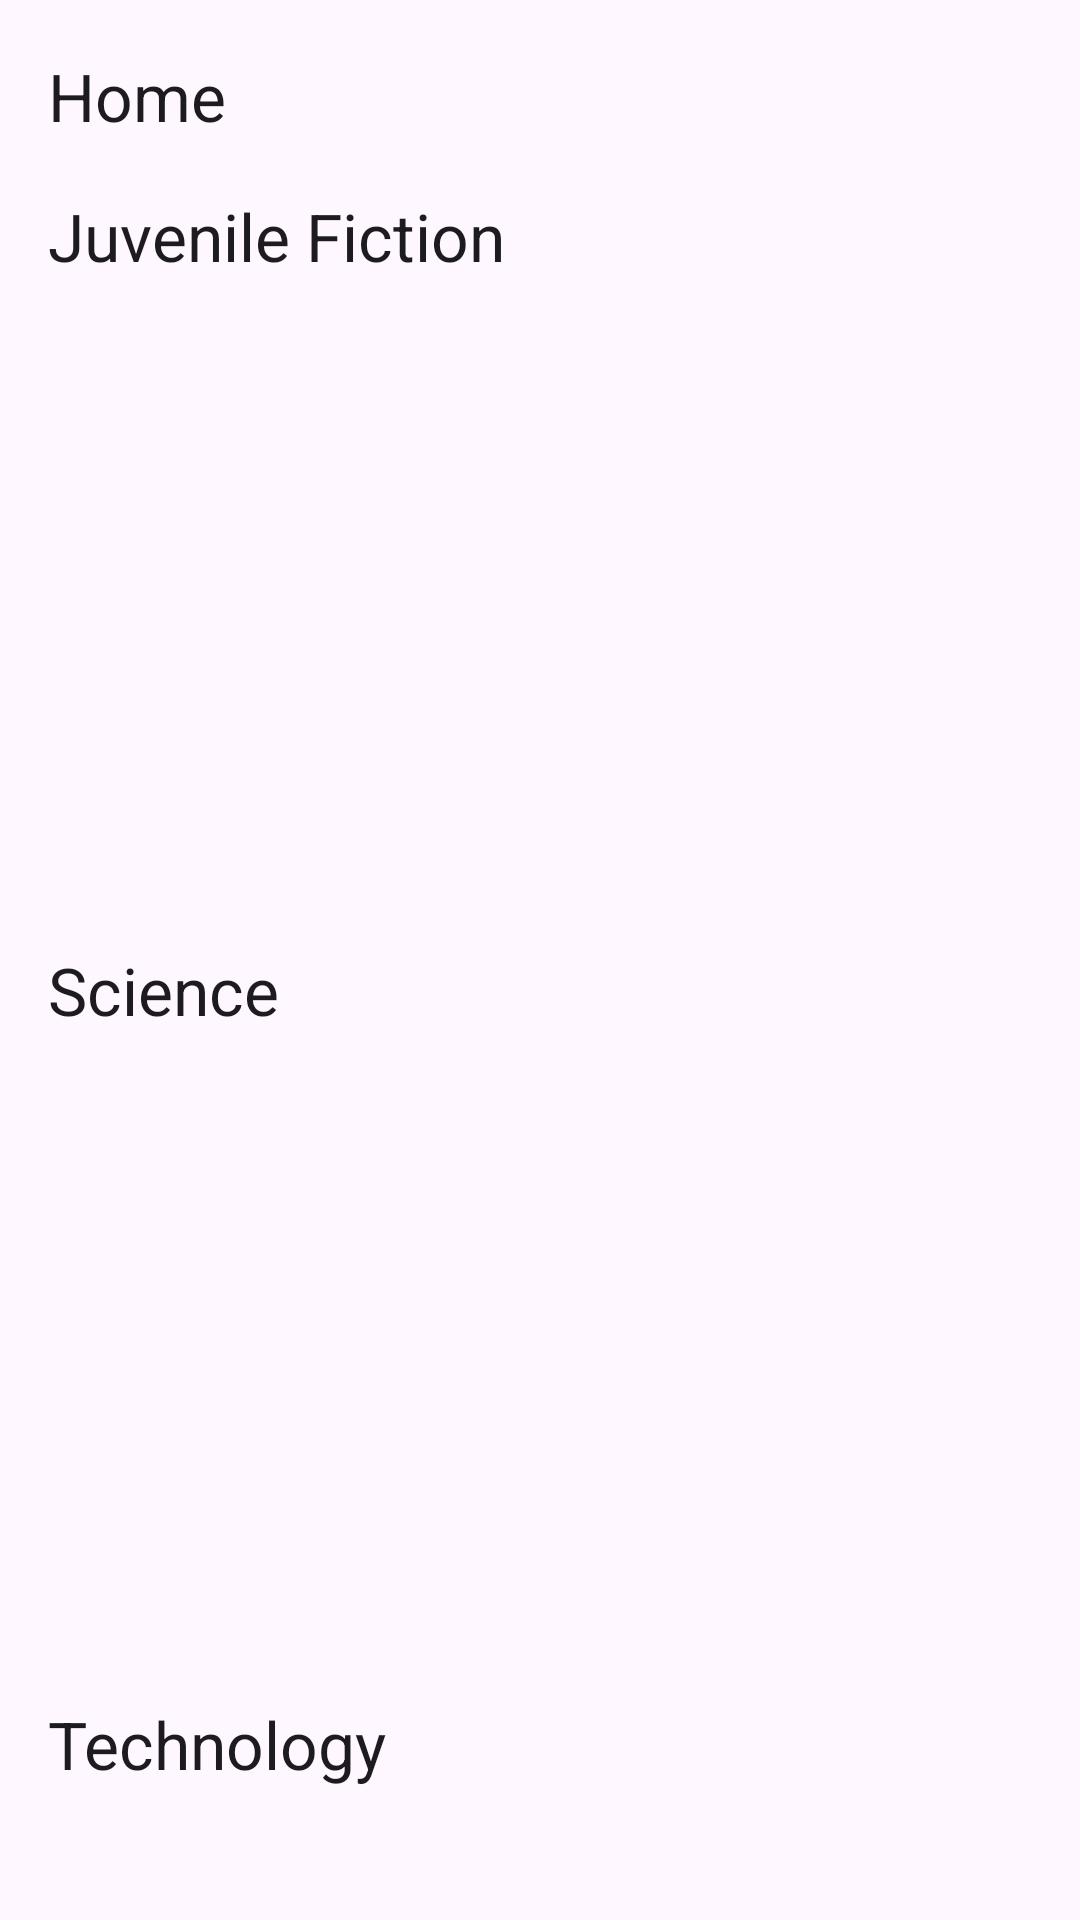

Write the Android layout XML for this screen, with the resource values it uses.
<!-- AndroidManifest.xml: application theme Theme.AppLibreria -->
<!-- res/layout/fragment_home.xml -->
<?xml version="1.0" encoding="utf-8"?>
<androidx.coordinatorlayout.widget.CoordinatorLayout xmlns:android="http://schemas.android.com/apk/res/android"
    xmlns:app="http://schemas.android.com/apk/res-auto"
    xmlns:tools="http://schemas.android.com/tools"
    android:layout_width="match_parent"
    android:layout_height="match_parent"
    tools:context=".view.fragment.HomeFragment">

    <com.google.android.material.appbar.AppBarLayout
        android:layout_width="match_parent"
        android:layout_height="wrap_content">
        <com.google.android.material.appbar.MaterialToolbar
            android:id="@+id/toolbar"
            android:layout_width="match_parent"
            android:layout_height="?attr/actionBarSize"
            app:layout_scrollFlags="scroll|enterAlways"
            app:title="Home"/>
    </com.google.android.material.appbar.AppBarLayout>

    <androidx.core.widget.NestedScrollView
        android:layout_width="match_parent"
        android:layout_height="match_parent"
        app:layout_behavior="@string/appbar_scrolling_view_behavior">

        <LinearLayout
            android:layout_width="match_parent"
            android:layout_height="match_parent"
            android:orientation="vertical"
            tools:context=".view.fragment.HomeFragment">

            <TextView
                android:layout_width="wrap_content"
                android:layout_height="wrap_content"
                android:text="@string/book_category_1"
                android:layout_marginHorizontal="16dp"
                android:textAppearance="?attr/textAppearanceTitleLarge"/>
            <androidx.recyclerview.widget.RecyclerView
                android:id="@+id/carousel1"
                android:layout_width="match_parent"
                android:layout_height="190dp"
                android:clipChildren="false"
                android:clipToPadding="false"
                android:layout_marginVertical="16dp"
                android:orientation="horizontal"
                app:layoutManager="androidx.recyclerview.widget.LinearLayoutManager"
                tools:listitem="@layout/item_book_carousel" />


            <TextView
                android:layout_width="wrap_content"
                android:layout_height="wrap_content"
                android:text="@string/book_category_2"
                android:layout_marginHorizontal="16dp"
                android:textAppearance="?attr/textAppearanceTitleLarge"/>
            <androidx.recyclerview.widget.RecyclerView
                android:id="@+id/carousel2"
                android:layout_width="match_parent"
                android:layout_height="190dp"
                android:clipChildren="false"
                android:clipToPadding="false"
                android:orientation="horizontal"
                android:layout_marginVertical="16dp"
                app:layoutManager="androidx.recyclerview.widget.LinearLayoutManager"
                tools:listitem="@layout/item_book_carousel" />

            <TextView
                android:layout_width="wrap_content"
                android:layout_height="wrap_content"
                android:text="@string/book_category_3"
                android:layout_marginHorizontal="16dp"
                android:textAppearance="?attr/textAppearanceTitleLarge"/>
            <androidx.recyclerview.widget.RecyclerView
                android:id="@+id/carousel3"
                android:layout_width="match_parent"
                android:layout_height="190dp"
                android:clipChildren="false"
                android:clipToPadding="false"
                android:layout_marginVertical="16dp"
                android:orientation="horizontal"
                app:layoutManager="androidx.recyclerview.widget.LinearLayoutManager"
                tools:listitem="@layout/item_book_carousel" />

            <TextView
                android:text="@string/book_category_4"
                android:layout_width="wrap_content"
                android:layout_height="wrap_content"
                android:layout_marginHorizontal="16dp"
                android:textAppearance="?attr/textAppearanceTitleLarge"/>
            <androidx.recyclerview.widget.RecyclerView
                android:id="@+id/carousel4"
                android:layout_width="match_parent"
                android:layout_height="190dp"
                android:clipChildren="false"
                android:clipToPadding="false"
                android:orientation="horizontal"
                android:layout_marginVertical="16dp"
                app:layoutManager="androidx.recyclerview.widget.LinearLayoutManager"
                tools:listitem="@layout/item_book_carousel" />
        </LinearLayout>
    </androidx.core.widget.NestedScrollView>
</androidx.coordinatorlayout.widget.CoordinatorLayout>
<!-- res/layout/item_book_carousel.xml (included above) -->
<?xml version="1.0" encoding="utf-8"?>
<LinearLayout
    xmlns:android="http://schemas.android.com/apk/res/android"
    xmlns:app="http://schemas.android.com/apk/res-auto"
    xmlns:tools="http://schemas.android.com/tools"
    android:id="@+id/carousel_item_container"
    android:layout_width="100dp"
    android:layout_height="match_parent"
    android:layout_marginHorizontal="4dp"
    android:orientation="vertical">

        <com.google.android.material.imageview.ShapeableImageView
            android:id="@+id/carousel_image_view"
            android:layout_width="100dp"
            android:layout_height="0dp"
            android:layout_gravity="center_horizontal"
            android:layout_weight="1"
            android:elevation="10dp"
            android:paddingHorizontal="4dp"
            android:scaleType="fitXY"
            app:shapeAppearance="@style/ShapeAppearance.Material3.Corner.Medium"
            app:shapeAppearanceOverlay="@style/ShapeAppearance.Material3.Corner.Medium"
            tools:srcCompat="@tools:sample/avatars" />

        <TextView

            android:id="@+id/book_title"
            android:layout_width="match_parent"
            android:layout_height="50dp"
            android:maxLines="2"
            android:paddingTop="8dp"
            android:layout_gravity="top|start"
            android:text="TextView" />
</LinearLayout>
<!-- resources referenced by this layout -->
<resources>
  <string name="book_category_1">Juvenile Fiction</string>
  <string name="book_category_2">Science</string>
  <string name="book_category_3">Technology</string>
  <string name="book_category_4">Fiction</string>
  <style name="Theme.AppLibreria" parent="Base.Theme.AppLibreria" />
  <style name="Base.Theme.AppLibreria" parent="Theme.Material3.Light.NoActionBar">
          
          
      </style>
</resources>
